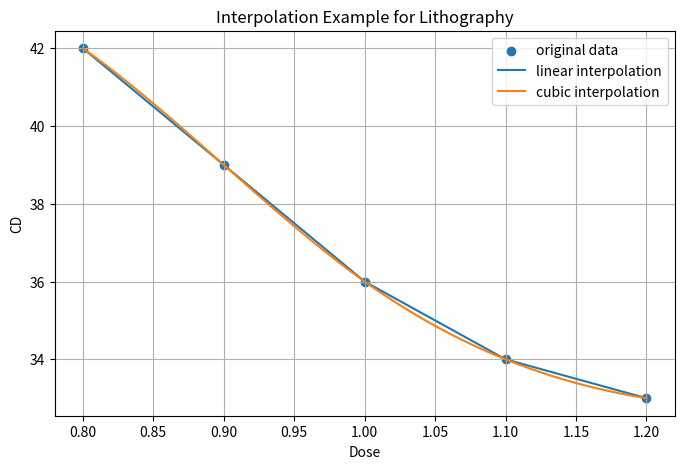

This chart was generated by the following Python code:
import numpy as np
import matplotlib.pyplot as plt
from scipy.interpolate import interp1d

# -----------------------------
# 第一步：准备已知数据
# -----------------------------
# 这些数据可以理解为实验测出来的结果：
# 不同曝光剂量 dose 对应不同的线宽 CD
dose_data = np.array([0.80, 0.90, 1.00, 1.10, 1.20])
cd_data = np.array([42.0, 39.0, 36.0, 34.0, 33.0])

# -----------------------------
# 第二步：建立插值函数
# -----------------------------
# linear 表示线性插值：相邻点之间连直线
f_linear = interp1d(dose_data, cd_data, kind='linear')

# cubic 表示三次插值：曲线更平滑
f_cubic = interp1d(dose_data, cd_data, kind='cubic')

# -----------------------------
# 第三步：查询中间某个点
# -----------------------------
# 假设我们想知道 dose=0.95 时，CD 大概是多少
dose_query = 0.95

cd_linear = f_linear(dose_query)
cd_cubic = f_cubic(dose_query)

print("当 dose =", dose_query, "时：")
print("线性插值估计 CD =", float(cd_linear))
print("三次插值估计 CD =", float(cd_cubic))

# -----------------------------
# 第四步：为了画平滑曲线，生成更多中间点
# -----------------------------
dose_fine = np.linspace(0.80, 1.20, 200)

# 在这些更密的点上做插值
cd_fine_linear = f_linear(dose_fine)
cd_fine_cubic = f_cubic(dose_fine)

# -----------------------------
# 第五步：画图
# -----------------------------
plt.figure(figsize=(8, 5))

# 原始数据点
plt.scatter(dose_data, cd_data, label='original data')

# 线性插值曲线
plt.plot(dose_fine, cd_fine_linear, label='linear interpolation')

# 三次插值曲线
plt.plot(dose_fine, cd_fine_cubic, label='cubic interpolation')

plt.xlabel("Dose")
plt.ylabel("CD")
plt.title("Interpolation Example for Lithography")
plt.grid(True)
plt.legend()
plt.show()
